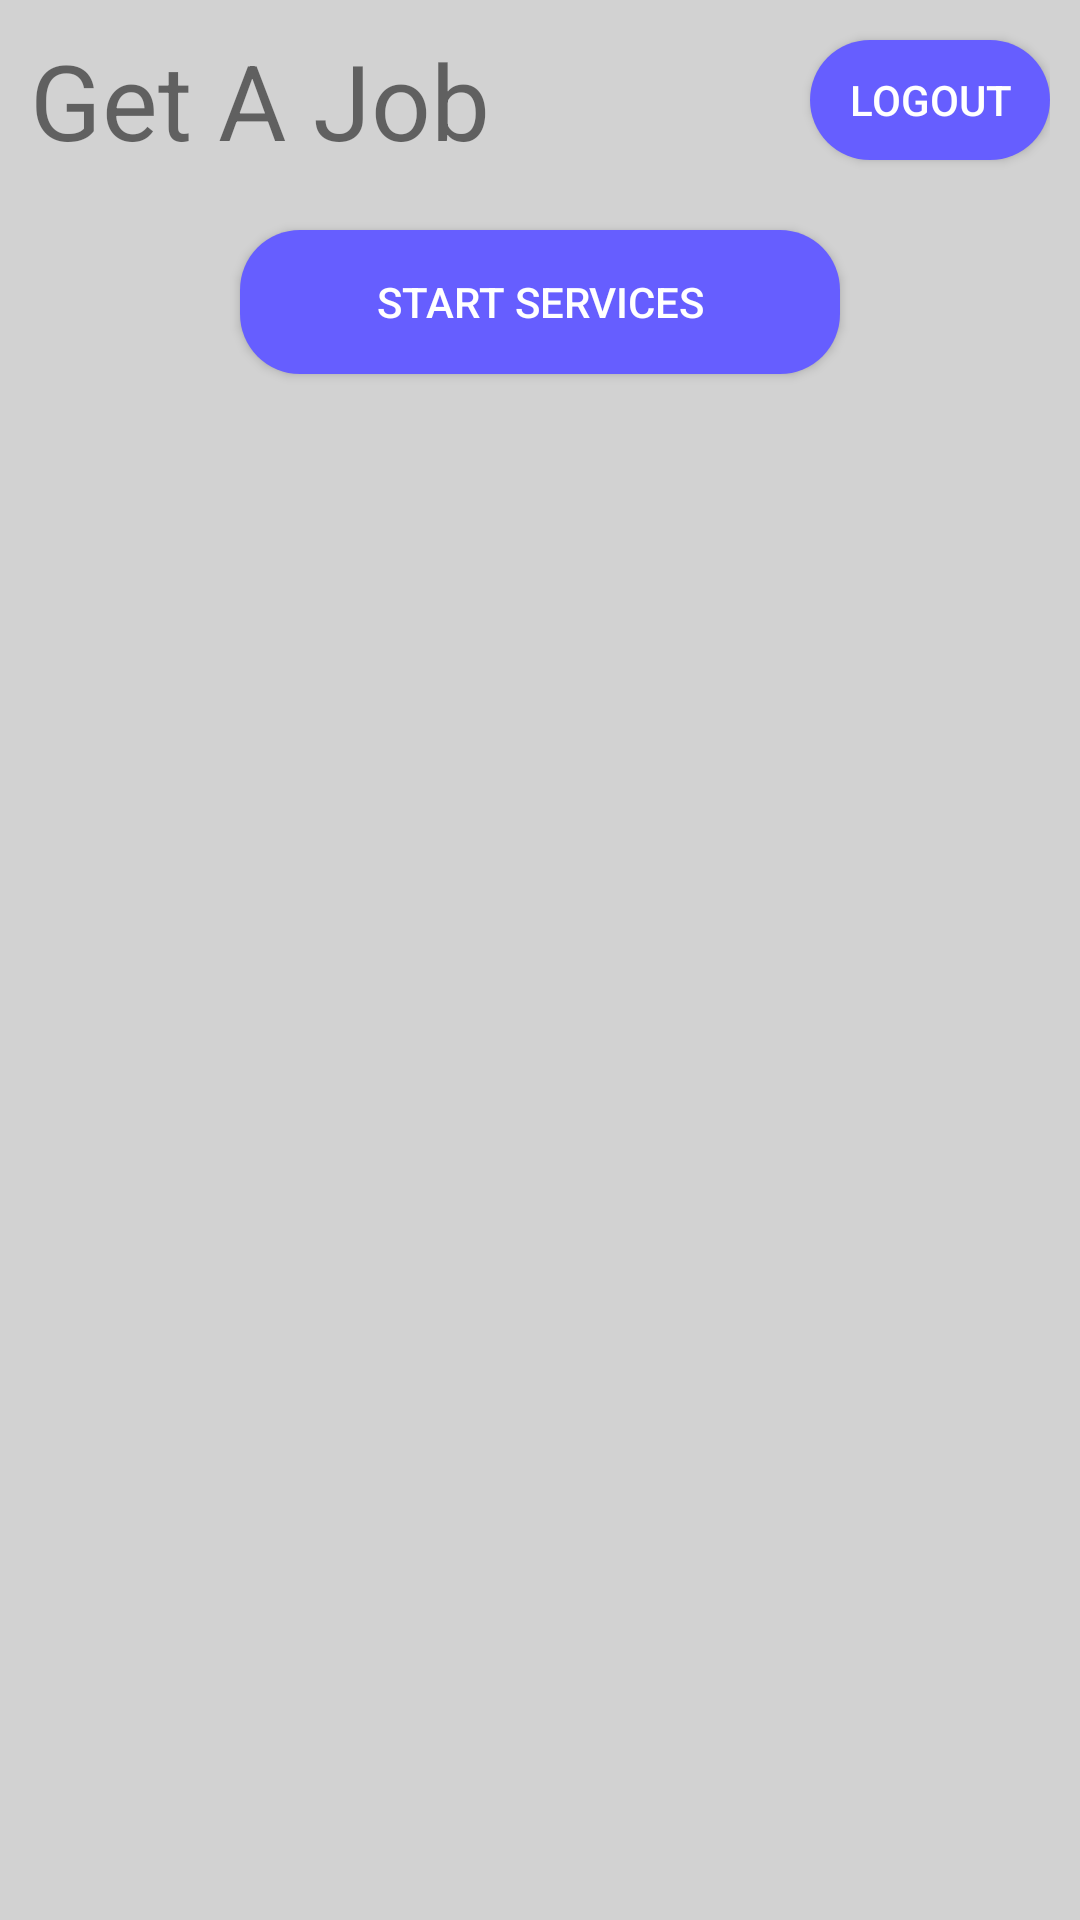

Produce the Android XML layout that renders to this screen, including the resource entries it uses.
<!-- AndroidManifest.xml: application theme AppTheme -->
<!-- res/layout/activity_job.xml -->
<?xml version="1.0" encoding="utf-8"?>
<RelativeLayout xmlns:android="http://schemas.android.com/apk/res/android"
    xmlns:tools="http://schemas.android.com/tools"
    android:layout_width="match_parent"
    android:layout_height="match_parent"
    android:background="@color/grey"
    tools:context=".HelperActivity">

    <RelativeLayout
        android:id="@+id/head"
        android:layout_width="match_parent"
        android:padding="10dp"
        android:layout_height="wrap_content">

        <Button
            android:id="@+id/logout"
            android:layout_width="80dp"
            android:layout_height="40dp"
            android:layout_centerVertical="true"
            android:layout_alignParentEnd="true"
            android:layout_alignParentRight="true"
            android:background="@drawable/custom_button"
            android:text="LogOut"
            android:textColor="@android:color/white" />

        <TextView
            android:id="@+id/bookHelper"
            android:layout_centerVertical="true"
            android:layout_width="wrap_content"
            android:layout_height="wrap_content"
            android:text="@string/getajob"
            android:textSize="35sp" />

    </RelativeLayout>

    <ScrollView
        android:layout_width="match_parent"
        android:layout_height="wrap_content"
        android:layout_below="@+id/head">

        <RelativeLayout
            android:layout_width="match_parent"
            android:layout_height="wrap_content">

            <androidx.recyclerview.widget.RecyclerView
                android:id="@+id/recyclerView"
                android:layout_width="match_parent"
                android:layout_height="wrap_content" />

            <Button
                android:id="@+id/startServices"
                android:layout_width="200dp"
                android:layout_height="wrap_content"
                android:layout_below="@+id/recyclerView"
                android:layout_centerHorizontal="true"
                android:layout_marginTop="10dp"
                android:layout_marginBottom="30dp"
                android:background="@drawable/custom_button"
                android:text="@string/startServices"
                android:textColor="@android:color/white" />
        </RelativeLayout>

    </ScrollView>

</RelativeLayout>
<!-- resources referenced by this layout -->
<resources>
  <color name="grey">#3333</color>
  <!-- drawable custom_button (drawable) -->
  <?xml version="1.0" encoding="utf-8"?>
  <selector xmlns:android="http://schemas.android.com/apk/res/android">
  
      <item>
          <shape android:shape="rectangle">
              <solid android:color="#665EFF"/>
              <corners android:radius="20dp"/>
          </shape>
      </item>
  
  </selector>
  <string name="getajob">Get A Job</string>
  <string name="startServices">Start Services</string>
  <style name="AppTheme" parent="Theme.AppCompat.Light.NoActionBar">
          
          <item name="colorPrimary">@color/colorPrimary</item>
          <item name="colorPrimaryDark">@color/colorPrimaryDark</item>
          <item name="colorAccent">@color/colorAccent</item>
      </style>
  <color name="colorPrimary">#008577</color>
  <color name="colorPrimaryDark">#00574B</color>
  <color name="colorAccent">#D81B60</color>
</resources>
